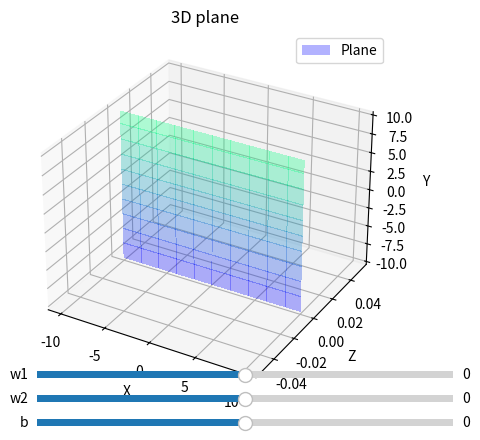

Write the Python code that produced this figure.
import math, copy
import numpy as np
import matplotlib.pyplot as plt
from mpl_toolkits.mplot3d import axes3d
from matplotlib.widgets import Slider

def plane3D(x, z, w1, w2, b):
    f_xz = w1*x + w2*z + b
    return f_xz

w1_init = 1
w2_init = -0.5
b_init = 5
x_train = np.linspace(-10, 10)
z_train = np.linspace(-10, 10)
X, Z = np.meshgrid(x_train, z_train)
Y = np.zeros_like(X)



# Plot 3D
fig, axs = plt.subplots(subplot_kw=dict(projection='3d'))
surf = axs.plot_surface(X, Y, Z, rstride=5, cstride=5, cmap='winter', linewidth=1, alpha=0.3, antialiased=False, shade=False, label='Plane')

axs.set_title('3D plane')
axs.set_xlabel('X')
axs.set_ylabel('Z')
axs.set_zlabel('Y')
axs.legend()

ax_w1 = plt.axes([0.25, 0.15, 0.65, 0.03])
w1_slider = Slider(
    ax=ax_w1,
    label='w1',
    valmin=-100,
    valmax=100,
    valinit=0,
)

ax_w2 = plt.axes([0.25, 0.10, 0.65, 0.03])
w2_slider = Slider(
    ax=ax_w2,
    label='w2',
    valmin=-100,
    valmax=100,
    valinit=0,
)

ax_b = plt.axes([0.25, 0.05, 0.65, 0.03])
b_slider = Slider(
    ax=ax_b,
    label='b',
    valmin=-100,
    valmax=100,
    valinit=0,
)

def update(val):
    global surf
    for i in range(X.shape[0]):
        for j in range(X.shape[0]):
            Y[i, j] = plane3D(X[i, j], Z[i, j], w1_slider.val, w2_slider.val, b_slider.val)
    surf.remove()
    surf = axs.plot_surface(X, Y, Z, rstride=5, cstride=5, cmap='winter', linewidth=1, alpha=0.3, antialiased=False, shade=False, label='Cost function')
    fig.canvas.draw_idle()

update(0)
w1_slider.on_changed(update)
w2_slider.on_changed(update)
b_slider.on_changed(update)

plt.show()
